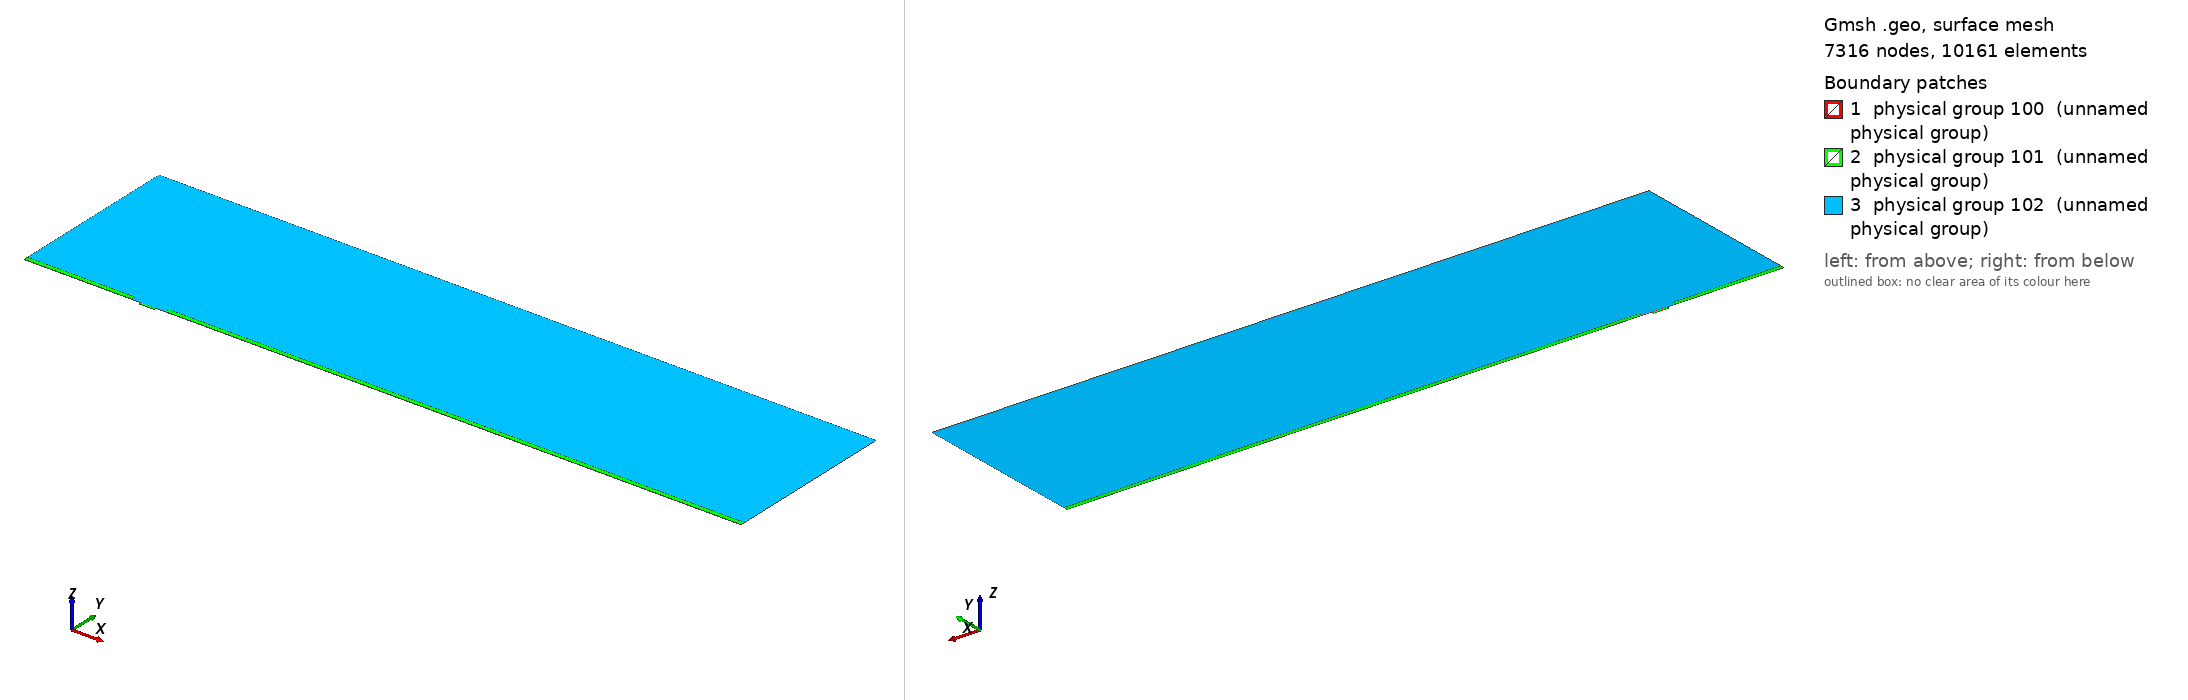

Gmsh geometry script, surface-meshed: 7316 nodes, 10161 surface elements. Boundary patches (legend numbers): 1 physical group 100 (unnamed physical group), 2 physical group 101 (unnamed physical group), 3 physical group 102 (unnamed physical group). Left view from above one corner, right view from below the opposite corner. Legend entries are the model's physical surfaces. The drawing asked Gmsh for element sizes between 1% and 20% of the model's largest extent; the script's own settings can give other sizes.

=== mesh.geo (drawn) ===
// Macro parameters
deltaStar = 1;
D = 2 * deltaStar; // depth of the gap 
W = 13 * deltaStar; // width of the gap
r = 8; // length of non-constant quads upstream and downstream of the gap
s = 8; // length of non-constant quads left and right inside the gap
BL = 0.25 * deltaStar; // height of the second layer of quad elements
BL_upper = 3.5 * deltaStar; // height of the third layer of quad elements
x0 = 100 * deltaStar; // x distance from inflow to gap
lengthOutflow = 500 * deltaStar; // length after the gap
x3 = W + lengthOutflow; // last point of the domain
height = 150 * deltaStar; // height of the triangular region
triagHeightRegion_inflow = height - BL - BL_upper; // height of the triangular region

// Micro parameters
dx = 0.05; // dx of square elements near the leading and trailing edge of the gap (most resolution-demanding points in the domain)
size_triag_v_top = 24; // size of the elements in the upper triangular region

// All the value below are between 0 and 1. =1  means the elements are all equal in size. Avoid using values very close to 1, because we dividing by log(p) in the formula.
dy_in_v_right = 1.5; // heighest quad in the upper layer of quads, in the right part of the gap
dy_in_v_left = 1.75; // heighest quad in the upper layer of quads, in the left part of the gap
//p_in_v_right = (W / 2 - dy_in_v_right) / (W / 2 - dx); // densitiy concentration of elements inside the gap, vertically, near the right wall.
//p_in_v_left = (W / 2 - dy_in_v_left) / (W / 2 - dx); // densitiy concentration of elements inside the gap, vertically, near the left wall.
// fit (check the file scripts/fit_gmsh.py for more details)
p_in_v_left = 1.04645449 - 0.72589797/(W - 5.47760158)^0.49073995; // densitiy concentration of elements inside the gap, vertically, near the left wall.
p_in_v_right = 1.01007546 - 1.01562315/(W - 1.82092136)^0.74948754; // densitiy concentration of elements inside the gap, vertically, near the right wall.
p_in_h = 0.9; // densitiy concentration of elements inside the gap, horizontally. 

p_out_h = 0.7; // densitiy concentration of elements outside the gap, horizontally.
p_out_h_upper = 0.7; // densitiy concentration of elements outside the gap, horizontally on the upper layer of quads
p_out_v_inflow_dense = 0.8; // densitiy concentration of elements outside the gap, vertically, near the inflow and the gap
p_out_v_inflow_sparse = 0.99; // densitiy concentration of elements outside the gap, vertically, near the inflow and far from the gap
p_out_v_outflow_dense = 0.9; // densitiy concentration of elements outside the gap, vertically, near the outflow and the gap
p_out_v_outflow_sparse = 0.995; // densitiy concentration of elements outside the gap, vertically, near the outflow and far from the gap
p_triag_h_inflow = 0.9; // densitiy concentration of elements in the triangular region of the domain, horizontally.
p_triag_h_outflow = p_triag_h_inflow; // densitiy concentration of elements in the triangular region of the domain, horizontally.

enlarge_triag_inflow = 1.1; // heigher the value, larger the elements in the triangular region near the inflow
enlarge_triag_outflow = 1.1; // heigher the value, larger the elements in the triangular region near the outflow

// Automated parameters 
a_in_v_right = dx / (W / 2);
a_in_v_left = dx / (W / 2);
a_in_h = dx / (D / 2);
a_out_h = dx / BL;
a_out_v_inflow_dense = dx / r;
a_out_v_outflow_dense = dx / r;

// for the derivation of the formula, see file 20250123_gmshFormula.md in the docs folder
N_in_v_right = Ceil( Log (a_in_v_right / (1 - p_in_v_right + a_in_v_right * p_in_v_right)) / Log(p_in_v_right) );
N_in_v_left = Ceil( Log (a_in_v_left / (1 - p_in_v_left + a_in_v_left * p_in_v_left)) / Log(p_in_v_left) );
N_in_h = Ceil( Log (a_in_h / (1 - p_in_h + a_in_h * p_in_h)) / Log(p_in_h) );
N_out_h = Ceil( Log (a_out_h / (1 - p_out_h + a_out_h * p_out_h)) / Log(p_out_h) ) + 1; // + 1 is to correct the fact that the distance is too small to properly approximate the dx length
N_out_v_inflow_dense = Ceil( Log (a_out_v_inflow_dense / (1 - p_out_v_inflow_dense + a_out_v_inflow_dense * p_out_v_inflow_dense)) / Log(p_out_v_inflow_dense) );
N_out_v_outflow_dense = Ceil( Log (a_out_v_outflow_dense / (1 - p_out_v_outflow_dense + a_out_v_outflow_dense * p_out_v_outflow_dense)) / Log(p_out_v_outflow_dense) );

p_for_a_out_v_inflow_sparse_computation = p_out_v_inflow_dense;
p_for_a_out_v_outflow_sparse_computation = (p_out_v_outflow_dense + p_out_v_outflow_dense) / 2;
a_out_v_inflow_sparse = r / (x0 - r) * (1 - p_for_a_out_v_inflow_sparse_computation) / (1 - p_for_a_out_v_inflow_sparse_computation^(N_out_v_inflow_dense + 1));
a_out_v_outflow_sparse = r / (lengthOutflow - r) * (1 - p_for_a_out_v_outflow_sparse_computation) / (1 - p_for_a_out_v_outflow_sparse_computation^(N_out_v_outflow_dense + 1));

N_out_v_inflow_sparse = Ceil( Log(a_out_v_inflow_sparse / (1 - p_out_v_inflow_sparse + a_out_v_inflow_sparse * p_out_v_inflow_sparse)) / Log(p_out_v_inflow_sparse) );
N_out_v_outflow_sparse = Ceil( Log(a_out_v_outflow_sparse / (1 - p_out_v_outflow_sparse + a_out_v_outflow_sparse * p_out_v_outflow_sparse)) / Log(p_out_v_outflow_sparse) );


// second layer of quads
a_out_h_upper = (BL) / (BL_upper) * (1 - p_out_h) / (1 - p_out_h^(N_out_h + 1));
N_out_h_upper = Ceil( Log(a_out_h_upper / (1 - p_out_h_upper + a_out_h_upper * p_out_h_upper)) / Log(p_out_h_upper) );

// ---------------------------
// for triangular region
// ---------------------------
a_triag_h_inflow = (BL_upper) / (triagHeightRegion_inflow) * (1 - p_out_h_upper) / (1 - p_out_h_upper^(N_out_h_upper + 1));
a_triag_h_outflow = a_triag_h_inflow;
N_triag_v_top = Ceil( (x3 + x0) / size_triag_v_top ); // we assume p_triag_v = 1, otherwise the formula is different
N_triag_h_inflow = Ceil( Log(a_triag_h_inflow / (1 - p_triag_h_inflow + a_triag_h_inflow * p_triag_h_inflow)) / Log(p_triag_h_inflow) );
N_triag_h_outflow = Ceil( Log(a_triag_h_outflow / (1 - p_triag_h_outflow + a_triag_h_outflow * p_triag_h_outflow)) / Log(p_triag_h_outflow) );
N_triag_h_inflow = Ceil( N_triag_h_inflow / enlarge_triag_inflow );
N_triag_h_outflow = Ceil( N_triag_h_outflow / enlarge_triag_outflow );

Point(1) = {-x0, 0, 0};
Point(2) = {0,0,0};
Point(3) = {0,-D,0};
Point(4) = {W,-D,0};
Point(5) = {W,0,0};
Point(6) = {x3,0,0};
Point(8) = {x3,height,0};
Point(7) = {x3,BL,0};
Point(9) = {-x0,height,0};
Point(10) = {-x0,BL,0};
Point(11) = {0,BL,0};
Point(12) = {W,BL,0};
Point(13) = {W/2,0,0};
Point(14) = {W/2,BL,0};
Point(15) = {0,-D/2,0};
Point(16) = {W/2,-D,0};
Point(17) = {W,-D/2,0};
Point(18) = {-r,0,0};
Point(19) = {-r,BL,0};
Point(20) = {W + r,0,0};
Point(21) = {W + r,BL,0};
Point(22) = {-x0,BL+BL_upper,0};
Point(23) = {-r,BL+BL_upper,0};
Point(24) = {W + r,BL+BL_upper,0};
Point(25) = {x3,BL+BL_upper,0};

Line(1) = {1,18};
Line(2) = {2,15};
Line(3) = {3,16};
Line(4) = {4,17};
Line(5) = {5,20};
Line(6) = {6,7};
Line(7) = {7,25};
Line(8) = {8,9};
Line(9) = {9,22};
Line(10) = {10,19};
Line(11) = {10,1};
Line(12) = {11,14};
Line(13) = {12,21};
Line(14) = {2,13};
Line(15) = {15,3};
Line(16) = {16,4};
Line(17) = {17,5};
Line(18) = {13,5};
Line(19) = {14,12};
Line(20) = {18,2};
Line(21) = {20,6};
Line(22) = {21,7};
Line(23) = {19,11};
Line(24) = {22,10};
Line(25) = {25,8};
Line(26) = {25,24};
Line(27) = {22,23};
Line(28) = {23,19};
Line(29) = {24,21};

// outer quads
Curve Loop(1) = {5, 21, 6, -22, -13, -19, -12, -23, -10, 11, 1, 20, 14, 18};
Plane Surface(1) = {1};

// inside gap
Curve Loop(2) = {2, 15, 3, 16, 4, 17, -18, -14};
Plane Surface(2) = {2};

// triangular region
Curve Loop(3) = {23, 12, 19, 13, -29, -26, 25, 8, 9, 27, 28};
Plane Surface(3) = {3};

// 3rd layer of quads
Curve Loop(4) = {-24, 27, 28,-10};
Curve Loop(5) = {-29, -26, -7, -22};

Plane Surface(4) = {4};
Plane Surface(5) = {5};


// This defines the surfaces that will be meshed with quad elements
Transfinite Surface {1} = {1, 6, 7, 10};
Transfinite Surface {2} = {3, 4, 5, 2}; // number '2' must match the number '2' of plane surface
Transfinite Surface {4} = {19, 23, 22, 10};
Transfinite Surface {5} = {7, 25, 24, 21};

Transfinite Curve {18, 16, 19} = N_in_v_right Using Progression p_in_v_right;
Transfinite Curve {-14, -3, -12} = N_in_v_left Using Progression p_in_v_left;

Transfinite Curve {-2, 15, 17, -4} = N_in_h Using Progression p_in_h;


Transfinite Curve {11, -6} = N_out_h Using Progression p_out_h;
Transfinite Curve {24, 28, 29, -7} = N_out_h_upper Using Progression p_out_h_upper;
Transfinite Curve {10, 1, 27} = N_out_v_inflow_sparse Using Progression p_out_v_inflow_sparse;
Transfinite Curve {20, 23} = N_out_v_inflow_dense Using Progression p_out_v_inflow_dense;
Transfinite Curve {-21, -22, 26} = N_out_v_outflow_sparse Using Progression p_out_v_outflow_sparse;
Transfinite Curve {-5, -13} = N_out_v_outflow_dense Using Progression p_out_v_outflow_dense;

Recombine Surface {1, 2, 4, 5};

// for triangluar region
Transfinite Curve {8} = N_triag_v_top Using Progression 1;
Transfinite Curve {-25} = N_triag_h_outflow Using Progression p_triag_h_outflow;
Transfinite Curve {9} = N_triag_h_inflow Using Progression p_triag_h_inflow;


// defining boundary
Physical Curve(1) = {9,24,11}; // inlet
Physical Curve(2) = {7,25,6}; // outlet
Physical Curve(3) = {8}; // top
Physical Curve(4) = {1, 20, 2, 15, 3, 16, 4, 17, 5, 21}; // wall


Physical Surface(100) = {1};
Physical Surface(101) = {2, 4, 5};
Physical Surface(102) = {3};
